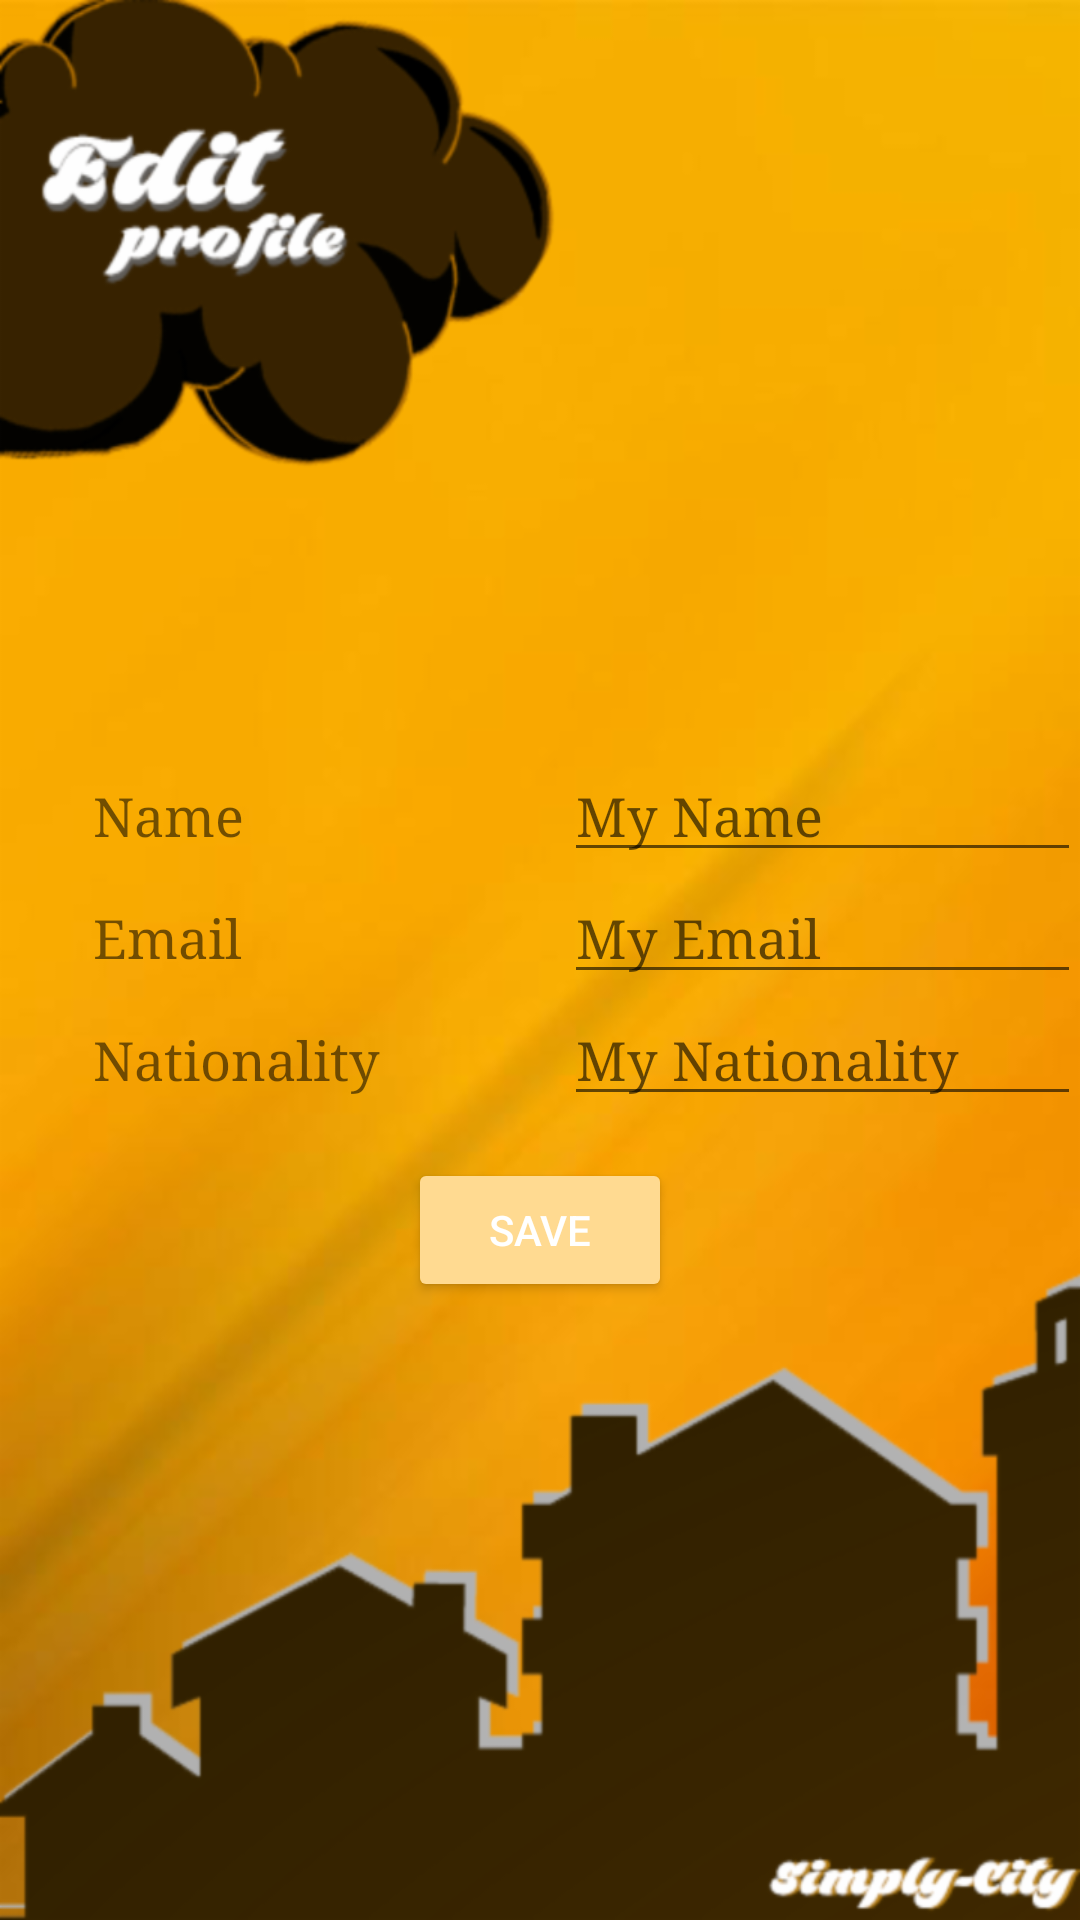

Produce the Android XML layout that renders to this screen, including the resource entries it uses.
<!-- AndroidManifest.xml: application theme AppTheme -->
<!-- res/layout/activity_edit_profile.xml -->
<?xml version="1.0" encoding="utf-8"?>
<RelativeLayout xmlns:android="http://schemas.android.com/apk/res/android"
    xmlns:tools="http://schemas.android.com/tools"
    android:id="@+id/activity_edit_profile"
    android:layout_width="match_parent"
    android:layout_height="match_parent"
    android:background="@drawable/bg4"
    android:paddingBottom="@dimen/activity_vertical_margin"
    android:paddingLeft="@dimen/activity_horizontal_margin"
    android:paddingRight="@dimen/activity_horizontal_margin"
    android:paddingTop="@dimen/activity_vertical_margin"
    tools:context="com.example.example.simplicity.EditProfile">

    <EditText
        android:layout_width="wrap_content"
        android:layout_height="wrap_content"
        android:ems="10"
        android:hint="My Nationality"
        android:gravity="left"
        android:fontFamily="serif"
        android:id="@+id/editNationality"
        android:layout_marginBottom="62dp"
        android:layout_marginLeft="52dp"
        android:layout_marginStart="52dp"
        android:layout_alignBottom="@+id/buttonSaveEdit"
        android:layout_alignLeft="@+id/buttonSaveEdit"
        android:layout_alignStart="@+id/buttonSaveEdit" />

    <TextView
        android:layout_width="wrap_content"
        android:layout_height="wrap_content"
        android:text="Nationality"
        android:fontFamily="serif"
        android:ems="5"
        android:textSize="18dp"
        android:id="@+id/textView4"
        android:layout_alignBaseline="@+id/editNationality"
        android:layout_alignBottom="@+id/editNationality"
        android:layout_toLeftOf="@+id/buttonSaveEdit"
        android:layout_toStartOf="@+id/buttonSaveEdit" />

    <EditText
        android:layout_width="wrap_content"
        android:layout_height="wrap_content"
        android:ems="10"
        android:hint="My Name"
        android:gravity="left"
        android:fontFamily="serif"
        android:id="@+id/editName"
        android:layout_above="@+id/editEmail"
        android:layout_alignLeft="@+id/editEmail"
        android:layout_alignStart="@+id/editEmail" />

    <TextView
        android:layout_width="wrap_content"
        android:layout_height="wrap_content"
        android:text="Name"
        android:fontFamily="serif"
        android:ems="5"
        android:textSize="18dp"
        android:id="@+id/textView"
        android:layout_alignBaseline="@+id/editName"
        android:layout_alignBottom="@+id/editName"
        android:layout_alignLeft="@+id/textView2"
        android:layout_alignStart="@+id/textView2" />

    <TextView
        android:layout_width="wrap_content"
        android:layout_height="wrap_content"
        android:text="Email"
        android:fontFamily="serif"
        android:ems="5"
        android:textSize="18dp"
        android:id="@+id/textView2"
        android:layout_alignBaseline="@+id/editEmail"
        android:layout_alignBottom="@+id/editEmail"
        android:layout_toLeftOf="@+id/editNationality"
        android:layout_toStartOf="@+id/editNationality" />

    <EditText
        android:layout_width="wrap_content"
        android:layout_height="wrap_content"
        android:ems="10"
        android:hint="My Email"
        android:textSize="18dp"
        android:gravity="left"
        android:fontFamily="serif"
        android:id="@+id/editEmail"
        android:layout_above="@+id/editNationality"
        android:layout_alignLeft="@+id/editNationality"
        android:layout_alignStart="@+id/editNationality"
        android:clickable="false"
        android:cursorVisible="false"
        android:focusable="false"
        android:focusableInTouchMode="false"/>

    <Button
        android:text="Save"
        android:layout_width="wrap_content"
        android:layout_height="wrap_content"
        android:id="@+id/buttonSaveEdit"
        android:layout_marginBottom="206dp"
        android:layout_alignParentBottom="true"
        android:layout_centerHorizontal="true"
        style="@style/Widget.AppCompat.Button.Colored"
        android:onClick="saveEdit" />

</RelativeLayout>
<!-- resources referenced by this layout -->
<resources>
  <!-- drawable bg4: png bitmap (drawable-hdpi, 99864 bytes) -->
  <style name="AppTheme" parent="Theme.AppCompat.Light.DarkActionBar">
          
          <item name="colorPrimary">@color/colorPrimary</item>
          <item name="colorPrimaryDark">@color/colorPrimaryDark</item>
          <item name="colorAccent">@color/colorAccent</item>
      </style>
  <color name="colorPrimary">#ffda91</color>
  <color name="colorPrimaryDark">#ff9800</color>
  <color name="colorAccent">#ffda91</color>
</resources>
